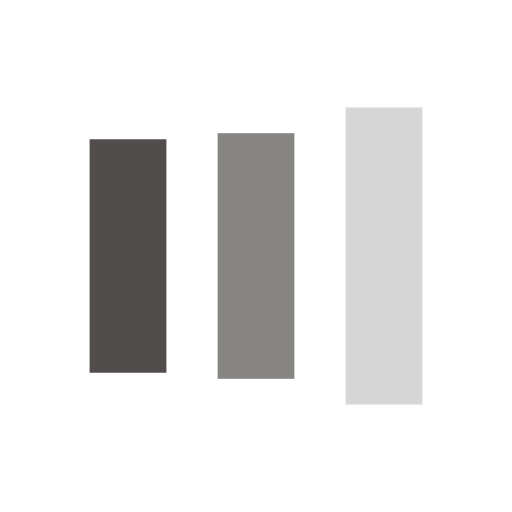
t = 0.00 s
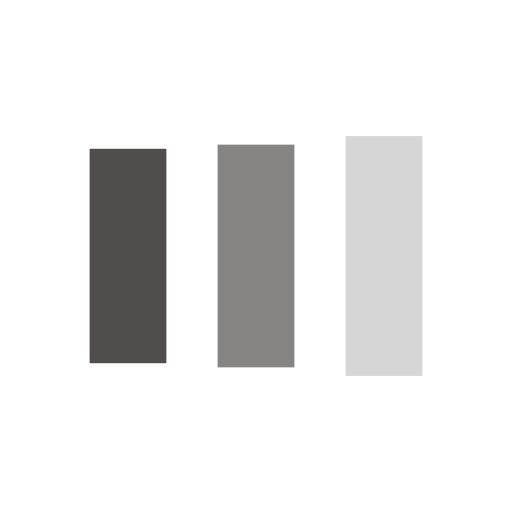
t = 0.13 s
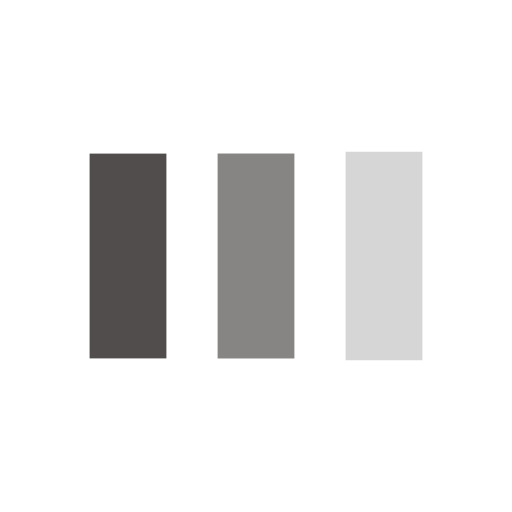
t = 0.38 s
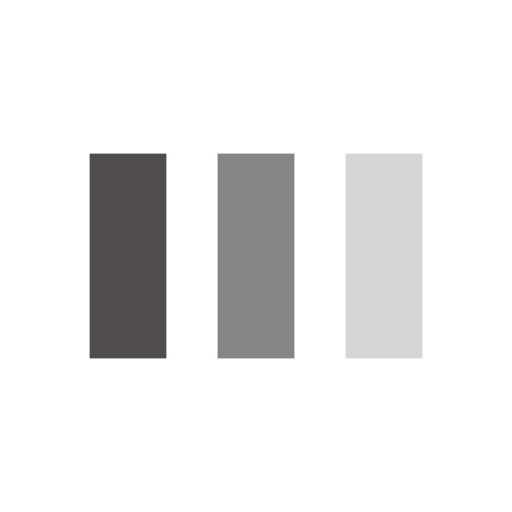
t = 0.50 s
t = 0.63 s: frame unchanged from t = 0.50 s, image omitted
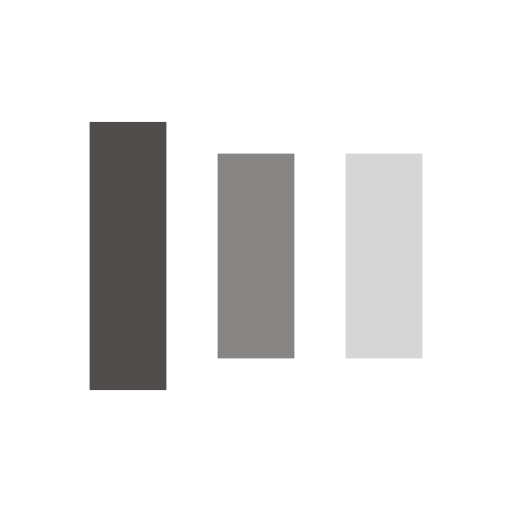
t = 0.88 s

The animated SVG that drew these frames (rendered in a browser with its animation timeline set to each time). Animation: 6 SMIL elements (animate=6); one cycle of 1.00 s, repeats indefinitely.

<?xml version="1.0" encoding="utf-8"?>
<svg xmlns="http://www.w3.org/2000/svg" xmlns:xlink="http://www.w3.org/1999/xlink" style="margin: auto; background: none; display: block; shape-rendering: auto;" width="200px" height="200px" viewBox="0 0 100 100" preserveAspectRatio="xMidYMid">
<rect x="17.5" y="30" width="15" height="40" fill="#514d4d">
  <animate attributeName="y" repeatCount="indefinite" dur="1s" calcMode="spline" keyTimes="0;0.5;1" values="18;30;30" keySplines="0 0.5 0.5 1;0 0.5 0.5 1" begin="-0.2s"></animate>
  <animate attributeName="height" repeatCount="indefinite" dur="1s" calcMode="spline" keyTimes="0;0.5;1" values="64;40;40" keySplines="0 0.5 0.5 1;0 0.5 0.5 1" begin="-0.2s"></animate>
</rect>
<rect x="42.5" y="30" width="15" height="40" fill="#868584">
  <animate attributeName="y" repeatCount="indefinite" dur="1s" calcMode="spline" keyTimes="0;0.5;1" values="20.999999999999996;30;30" keySplines="0 0.5 0.5 1;0 0.5 0.5 1" begin="-0.1s"></animate>
  <animate attributeName="height" repeatCount="indefinite" dur="1s" calcMode="spline" keyTimes="0;0.5;1" values="58.00000000000001;40;40" keySplines="0 0.5 0.5 1;0 0.5 0.5 1" begin="-0.1s"></animate>
</rect>
<rect x="67.5" y="30" width="15" height="40" fill="#d5d6d5">
  <animate attributeName="y" repeatCount="indefinite" dur="1s" calcMode="spline" keyTimes="0;0.5;1" values="20.999999999999996;30;30" keySplines="0 0.5 0.5 1;0 0.5 0.5 1"></animate>
  <animate attributeName="height" repeatCount="indefinite" dur="1s" calcMode="spline" keyTimes="0;0.5;1" values="58.00000000000001;40;40" keySplines="0 0.5 0.5 1;0 0.5 0.5 1"></animate>
</rect>
<!-- [ldio] generated by https://loading.io/ --></svg>